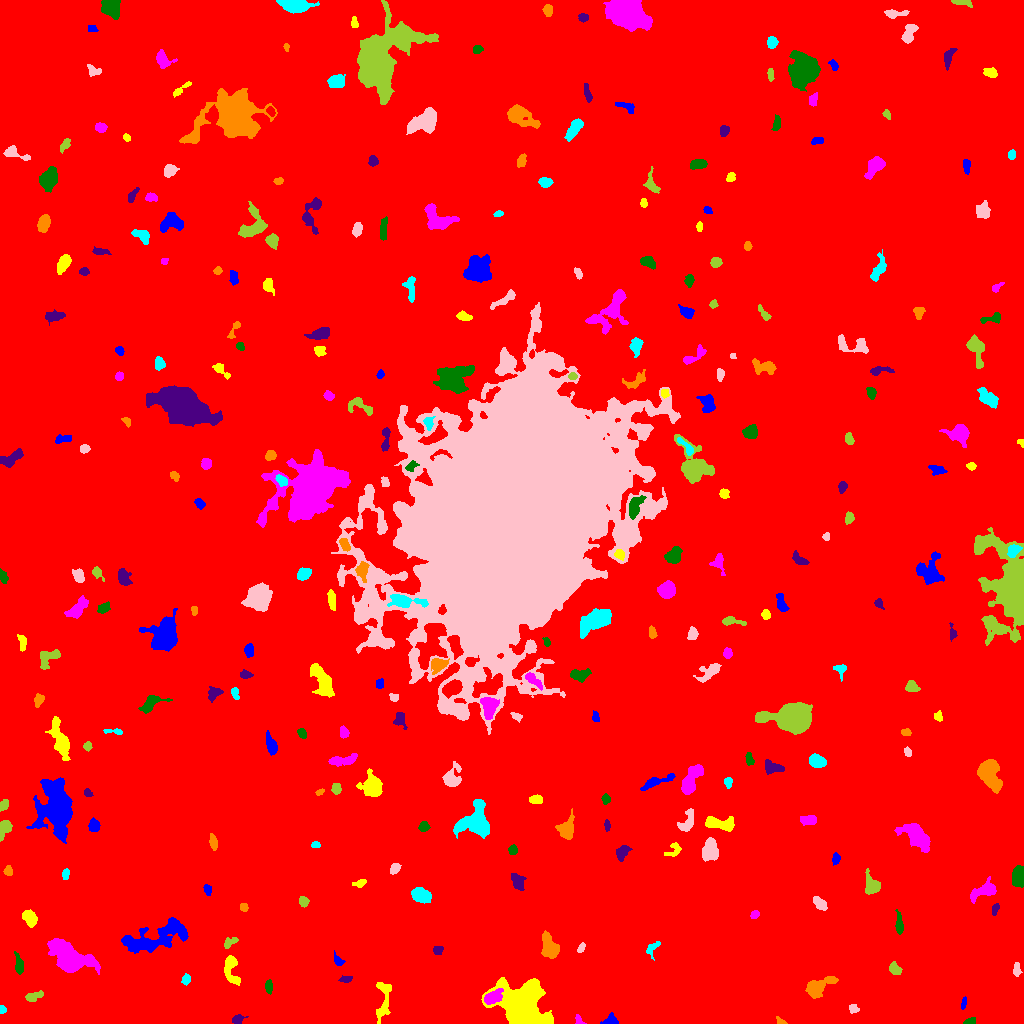

Values plotted in this chart, from the file beside it:
ID, X, Y, A, B, theta, total_flux, mu_max, mu_median, mu_mean, R_fwhm, R_e, R10, R90, x_start, x_end, y_start, y_end, area, greylevel
0, 506, 507.4, 303.1, 292.3, 0.2871, 1994298, 16.0, 2.0, 2.185, 71.81, 236.9, 88.9, 393.6, 0, 1023, 0, 1023, 912620, 2.185
1, 610.6, 3.096, 3.164, 2.482, 0.3515, 490.0, 10.0, 3.0, 4.016, 3.827, 3.038, 1.128, 5.109, 600, 618, 0, 11, 122, 10.02
2, 383.6, 25.15, 12.04, 3.58, 1.458, 848.0, 6.0, 2.0, 2.539, 6.628, 5.754, 2.185, 9.045, 376, 391, 0, 41, 334, 9.539
3, 579.1, 2.769, 3.032, 1.727, -1.053, 182.0, 8.0, 3.0, 2.8, 2.111, 2.326, 0.7979, 3.827, 575, 586, 0, 9, 65, 8.8
4, 970.5, 1.968, 2.864, 1.472, 0.2159, 247.0, 6.0, 4.0, 3.431, 3.949, 2.585, 1.128, 3.909, 963, 975, 0, 6, 72, 10.43
5, 238.1, 4.145, 3.238, 2.052, 0.3149, 200.0, 4.0, 2.0, 2.0, 4.549, 3.09, 1.128, 4.853, 232, 248, 0, 9, 100, 8.0
6, 781, 1.265, 2.244, 1.163, -0.249, 113.0, 6.0, 1.0, 2.018, 2.459, 1.871, 0.5642, 3.038, 776, 787, 0, 7, 56, 11.02
7, 1.98, 13.94, 1.775, 1.462, -1.52, 99.0, 4.0, 2.0, 1.868, 3.241, 2.111, 0.7979, 3.141, 0, 6, 10, 18, 53, 8.868
8, 853.4, 15.13, 2.429, 2.055, -0.6146, 203.0, 5.0, 2.0, 2.506, 3.478, 2.764, 1.128, 4.26, 849, 859, 10, 19, 81, 8.506
9, 33.66, 27.03, 4.852, 1.984, 0.3262, 339.0, 5.0, 2.0, 2.404, 4.549, 3.742, 1.382, 5.698, 25, 43, 22, 33, 141, 8.404
10, 786.1, 22.27, 2.099, 1.559, -0.5979, 140.0, 6.0, 3.0, 2.593, 2.985, 2.111, 0.7979, 3.385, 782, 790, 20, 27, 54, 8.593
11, 963.6, 20.29, 2.877, 1.05, 1.39, 111.0, 4.0, 2.0, 1.79, 3.29, 2.185, 0.7979, 3.385, 961, 966, 14, 27, 62, 8.79
12, 522.1, 15.73, 12.89, 10.56, -0.9878, 23157, 69.0, 9.0, 12.74, 5.809, 11.2, 3.432, 20.11, 481, 553, 0, 46, 1817, 16.74
13, 492.2, 25.9, 4.733, 2.673, 0.5046, 1696, 21.0, 7.0, 7.571, 4.334, 4.334, 1.596, 7.024, 484, 503, 19, 35, 224, 21.57
14, 268.7, 36.98, 3.411, 1.644, -1.521, 299.0, 6.0, 3.0, 3.082, 4.37, 3.09, 1.128, 4.72, 265, 272, 29, 44, 97, 9.082
15, 345.9, 44.32, 2.974, 1.66, 0.09398, 172.0, 4.0, 2.0, 2.15, 4.107, 2.764, 1.128, 4.406, 338, 352, 41, 48, 80, 8.15
16, 817.8, 36.4, 8.102, 3.578, 0.5032, 1458, 10.0, 3.0, 3.837, 6.555, 5.698, 2.185, 9.219, 805, 838, 25, 47, 380, 9.837
17, 186.0, 44.12, 2.498, 1.955, 1.243, 187.0, 5.0, 2.0, 2.174, 3.09, 2.764, 0.9772, 4.583, 181, 190, 38, 50, 86, 8.174
18, 1017, 53.99, 3.141, 1.825, -1.517, 302.0, 6.0, 3.0, 3.179, 4.26, 3.038, 1.262, 4.72, 1013, 1022, 47, 61, 95, 11.18
19, 894.3, 55, 3.196, 2.456, -0.8478, 330.0, 7.0, 2.0, 2.538, 3.141, 3.29, 1.262, 5.382, 889, 902, 49, 62, 130, 8.538
20, 470.9, 63.54, 2.995, 1.837, -0.0518, 221.0, 6.0, 2.0, 2.402, 3.568, 2.985, 1.128, 4.652, 464, 478, 60, 68, 92, 9.402
21, 338.4, 62.29, 3.216, 1.909, -0.9131, 202.0, 5.0, 2.0, 2.22, 3.385, 2.764, 1.128, 4.549, 334, 345, 58, 73, 91, 8.22
22, 231.3, 53.74, 8.54, 3.427, -1.35, 1220, 8.0, 4.0, 4.164, 7.59, 5.614, 2.257, 8.425, 224, 240, 38, 68, 293, 9.164
23, 70.04, 64.31, 8.834, 5.386, -0.4874, 11860, 59.0, 6.0, 11.92, 6.283, 6.979, 2.585, 13.72, 47, 100, 49, 85, 995, 16.92
24, 19.04, 58.65, 5.001, 2.078, -1.385, 453.0, 6.0, 3.0, 3.02, 5.293, 3.949, 1.596, 6.077, 14, 23, 49, 72, 150, 10.02
25, 438, 73.83, 2.337, 2.032, 0.4549, 352.0, 10.0, 4.0, 4.19, 3.141, 2.706, 0.9772, 4.37, 433, 443, 69, 77, 84, 11.19
26, 550, 76.94, 6.084, 3.654, -1.185, 2156, 15.0, 5.0, 6.249, 5.971, 5.642, 2.185, 8.974, 541, 559, 65, 93, 345, 11.25
27, 652.5, 75.71, 4.528, 2.541, 0.9361, 206.0, 4.0, 2.0, 1.702, 4.583, 3.523, 1.262, 5.499, 646, 660, 63, 82, 121, 7.702
28, 581.4, 75.9, 2.594, 1.536, 1.157, 148.0, 6.0, 2.0, 2.242, 2.821, 2.394, 0.7979, 3.827, 577, 585, 71, 81, 66, 8.242
29, 229.5, 80.67, 4.296, 2.013, 0.6001, 221.0, 5.0, 2.0, 1.991, 3.038, 3.141, 1.128, 5.109, 224, 238, 75, 86, 111, 7.991
30, 827.6, 82.47, 2.783, 1.947, -1.109, 169.0, 4.0, 2.0, 2.139, 4.297, 2.877, 1.128, 4.37, 823, 832, 77, 87, 79, 8.139
31, 155.7, 86.38, 19.39, 6.083, 0.3414, 4420, 10.0, 4.0, 4.21, 11.58, 10.28, 3.989, 16.03, 121, 188, 70, 106, 1050, 9.21
32, 29.8, 105, 4.031, 2.69, -0.987, 907.0, 12.0, 4.0, 4.512, 4.754, 4.146, 1.596, 6.604, 22, 37, 96, 114, 201, 10.51
33, 754.5, 108.9, 2.185, 1.825, 0.7441, 232.0, 6.0, 3.0, 3.314, 3.568, 2.523, 0.9772, 4.029, 750, 759, 105, 113, 70, 11.31
34, 899.2, 98.3, 5.244, 1.674, -1.488, 561.0, 10.0, 3.0, 3.816, 4.029, 3.385, 1.262, 5.754, 895, 903, 89, 114, 147, 9.816
35, 994.8, 114.5, 2.72, 1.609, 1.205, 214.0, 6.0, 3.0, 2.816, 3.568, 2.646, 0.9772, 4.146, 992, 999, 108, 120, 76, 8.816
36, 243.9, 116, 2.027, 1.863, -0.6453, 165.0, 5.0, 2.0, 2.463, 3.192, 2.459, 0.9772, 3.827, 240, 248, 112, 120, 67, 8.463
37, 420.6, 128.5, 4.334, 3.038, -0.4719, 1360, 14.0, 4.0, 5.171, 5.293, 4.549, 1.784, 7.421, 411, 431, 120, 136, 263, 11.17
38, 819.9, 119.6, 4.14, 2.259, -0.796, 436.0, 6.0, 3.0, 2.907, 5.171, 3.868, 1.493, 5.971, 813, 827, 113, 127, 150, 8.907
39, 303.6, 122, 2.285, 1.994, -1.212, 291.0, 8.0, 3.0, 3.063, 3.29, 2.646, 0.9772, 4.334, 299, 309, 116, 127, 95, 10.06
40, 138.6, 149.6, 5.539, 2.435, -0.5134, 253.0, 6.0, 2.0, 1.917, 3.09, 3.478, 1.262, 5.781, 131, 147, 137, 156, 132, 7.917
41, 207.2, 134.1, 2.575, 1.664, -1.329, 236.0, 9.0, 2.0, 2.987, 2.257, 2.523, 0.7979, 4.184, 203, 211, 128, 139, 79, 8.987
42, 360.7, 140.5, 3.282, 1.781, 0.3755, 252.0, 8.0, 2.0, 2.831, 3.09, 2.706, 0.9772, 4.442, 352, 366, 136, 144, 89, 8.831
43, 983.9, 132.6, 7.76, 3.418, 0.4436, 758.0, 5.0, 2.0, 2.461, 6.91, 5.726, 2.326, 8.593, 970, 996, 120, 147, 308, 8.461
44, 1019, 146.5, 4.655, 2.783, 1.567, 2716, 26.0, 11.0, 11.22, 5.642, 4.583, 1.871, 7.225, 1012, 1023, 136, 158, 242, 17.22
45, 517.6, 142.5, 4.064, 2.798, -1.099, 556.0, 7.0, 3.0, 2.957, 4.583, 4.146, 1.596, 6.507, 511, 526, 133, 150, 188, 8.957
46, 8.104, 152.5, 2.262, 1.734, -1.458, 202.0, 7.0, 2.0, 2.494, 2.932, 2.523, 0.9772, 3.989, 3, 12, 148, 158, 81, 9.494
47, 65.44, 149.3, 2.757, 1.753, 1.439, 190.0, 4.0, 2.5, 2.5, 4.442, 2.877, 1.128, 4.297, 62, 69, 144, 155, 76, 8.5
48, 394.4, 154.9, 2.837, 2.184, 0.9462, 253.0, 5.0, 2.0, 2.48, 3.989, 3.141, 1.262, 4.853, 390, 401, 149, 160, 102, 8.48
49, 871.8, 137.7, 4.966, 3.544, -1.255, 940.0, 8.0, 3.0, 3.79, 6.257, 4.72, 1.954, 7.464, 865, 880, 129, 155, 248, 9.79
50, 585.7, 159, 3.014, 2.063, -0.4208, 221.0, 4.0, 2.0, 2.278, 4.618, 3.09, 1.262, 4.82, 578, 591, 154, 164, 97, 8.278
51, 835.9, 164.6, 2.639, 1.729, 1.432, 312.0, 8.0, 4.0, 3.628, 3.785, 2.706, 0.9772, 4.222, 832, 840, 158, 171, 86, 9.628
52, 673.7, 173.7, 4.551, 2.971, 0.7409, 311.0, 4.0, 2.0, 2.321, 5.698, 3.742, 1.493, 5.557, 664, 681, 167, 181, 134, 8.321
53, 916.3, 187.2, 8.035, 4.031, -0.7561, 3928, 17.0, 6.0, 7.194, 7.959, 6.699, 2.706, 11.01, 894, 930, 171, 200, 546, 12.19
54, 513, 173.5, 2.239, 1.927, 1.495, 191.0, 5.0, 2.0, 2.274, 3.385, 2.646, 0.9772, 4.146, 508, 517, 169, 179, 84, 9.274
55, 621.8, 171.1, 3.668, 2.571, 1.064, 557.0, 9.0, 3.0, 3.396, 3.909, 3.656, 1.382, 6.077, 616, 632, 162, 178, 164, 9.396
56, 213.3, 181.4, 3.8, 1.819, -1.411, 256.0, 5.0, 2.0, 2.226, 3.742, 3.385, 1.382, 5.232, 209, 217, 173, 190, 115, 8.226
57, 315.5, 178.5, 2.208, 1.725, 0.01822, 250.0, 6.0, 5.0, 4.31, 3.909, 2.585, 1.128, 3.742, 311, 320, 176, 182, 58, 9.31
58, 709.8, 172.8, 4.62, 3.492, 1.484, 2223, 19.0, 6.0, 7.057, 5.47, 4.983, 1.954, 8.117, 702, 718, 162, 186, 315, 13.06
59, 4.672, 195.3, 4.87, 2.714, 1.141, 673.0, 9.0, 4.0, 3.76, 4.334, 4.297, 1.596, 6.531, 0, 12, 182, 203, 179, 9.76
... 260 more rows
